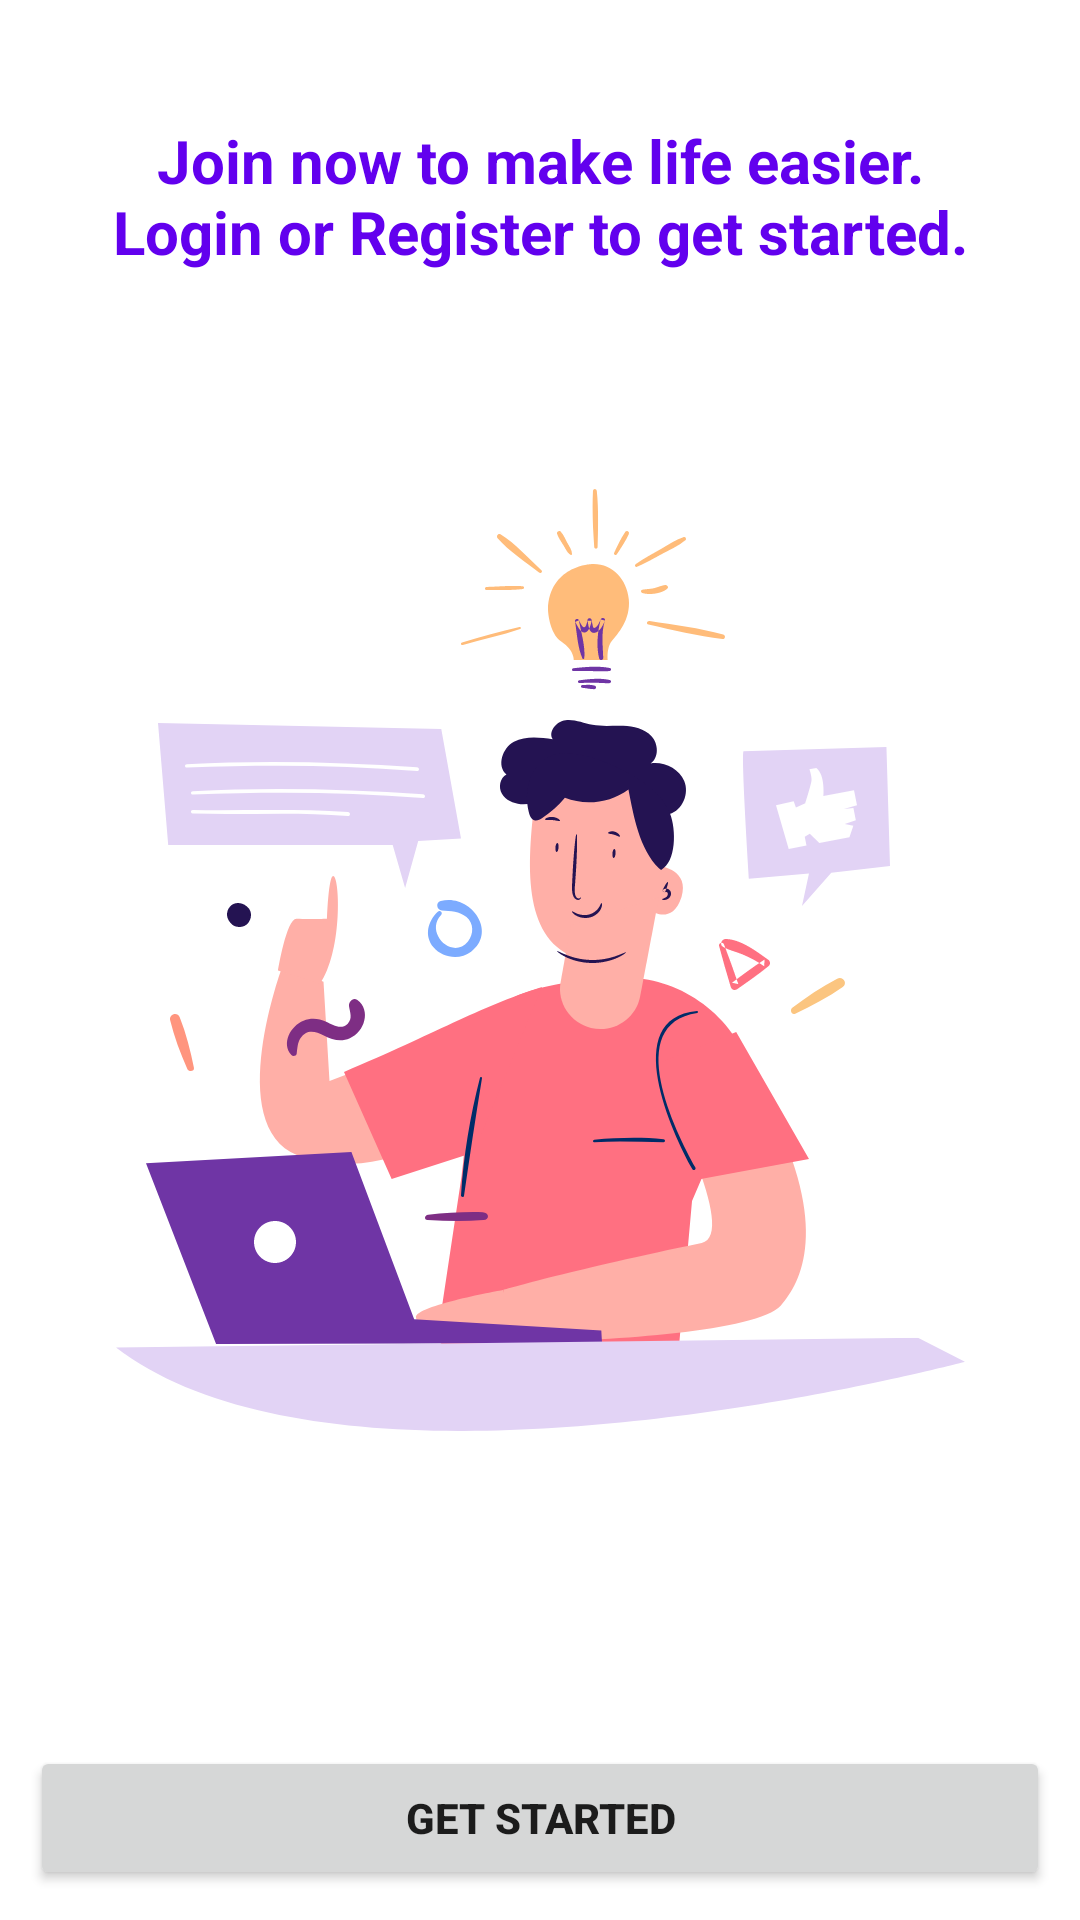

The Android layout XML behind this screen, and the referenced resources:
<!-- AndroidManifest.xml: application theme Theme.ASMirror -->
<!-- res/layout/activity_splash.xml -->
<?xml version="1.0" encoding="utf-8"?>
<RelativeLayout
    xmlns:android="http://schemas.android.com/apk/res/android"
    xmlns:tools="http://schemas.android.com/tools"
    android:layout_width="match_parent"
    android:layout_height="match_parent"
    tools:context=".SplashActivity"
    android:background="@color/colorWhite"
    android:orientation="vertical">

    <TextView
        android:layout_width="match_parent"
        android:layout_height="wrap_content"
        android:layout_marginTop="15dp"
        android:padding="25dp"
        android:textSize="20sp"
        android:textStyle="bold"
        android:text="@string/splash_text"
        android:textColor="@color/colorPrimary"
        android:textAlignment="center"/>

    <ImageView
        android:layout_width="match_parent"
        android:layout_height="wrap_content"
        android:src="@drawable/ic_signup"
        android:layout_margin="20dp"
        android:layout_centerInParent="true"
        android:contentDescription="@string/register" />

    <Button
        android:id="@+id/splash_button_get_started"
        android:layout_width="match_parent"
        android:layout_height="wrap_content"
        android:layout_alignParentBottom="true"
        android:layout_margin="10dp"
        android:padding="12dp"
        android:text="@string/get_started"
        android:textStyle="bold"
        android:textColor="@color/colorWhite"/>

</RelativeLayout>
<!-- resources referenced by this layout -->
<resources>
  <!-- drawable ic_signup: vector/xml drawable (drawable, 23965 chars, omitted) -->
  <string name="get_started">Get Started</string>
  <string name="register">Register</string>
  <string name="splash_text">Join now to make life easier. Login or Register to get started.</string>
  <style name="Theme.ASMirror" parent="Theme.MaterialComponents.DayNight.NoActionBar">
          
          <item name="colorPrimary">@color/colorPrimary</item>
          <item name="colorPrimaryDark">@color/colorPrimaryDark</item>
          <item name="colorAccent">@color/colorAccent</item>
      </style>
  <!-- not gathered from this repository: default colours our renderer supplied (Android Studio template values) -->
  <color name="colorPrimary">#FF6200EE</color>
  <color name="colorPrimaryDark">#FF3700B3</color>
  <color name="colorAccent">#FF03DAC5</color>
</resources>
